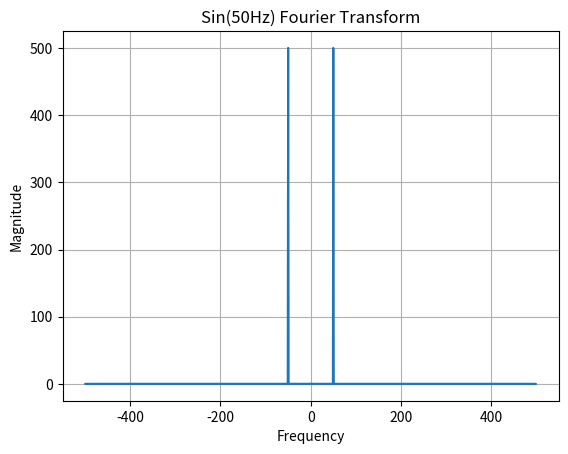

Generate this figure with matplotlib:
import numpy as np
import matplotlib.pyplot as plt

Fs = 1000
# Sample frequency bangyi.. joki aage 1 sec me kitne signals mil re usko denote kregi

dt = 1/Fs
t = np.arange(0,1, dt)
#This line of code is making the values of t range from 0 to 1 with a gap of dt.

f = 50
signal = np.sin(2*np.pi*f*t)

fft_values = np.fft.fft(signal) 
#Returns an array with complex numbers where every index represents a freq

N = len(fft_values)
#Equals 1000 (sample)

freq = np.fft.fftfreq(N, dt)
'''
N x dt = 1s Gap, 
1s gap for 4 freq.. hence,
-2,-1,0,1

Ye basically humara x axis hogya
'''

magnitude = np.abs(fft_values)
#Strengh of the frequency from fft(signal) corresponding to the resulting indexes 

plt.title("Sin(50Hz) Fourier Transform")
plt.plot(freq, magnitude)
plt.xlabel("Frequency")
plt.ylabel("Magnitude")
plt.grid(True)
plt.show()
